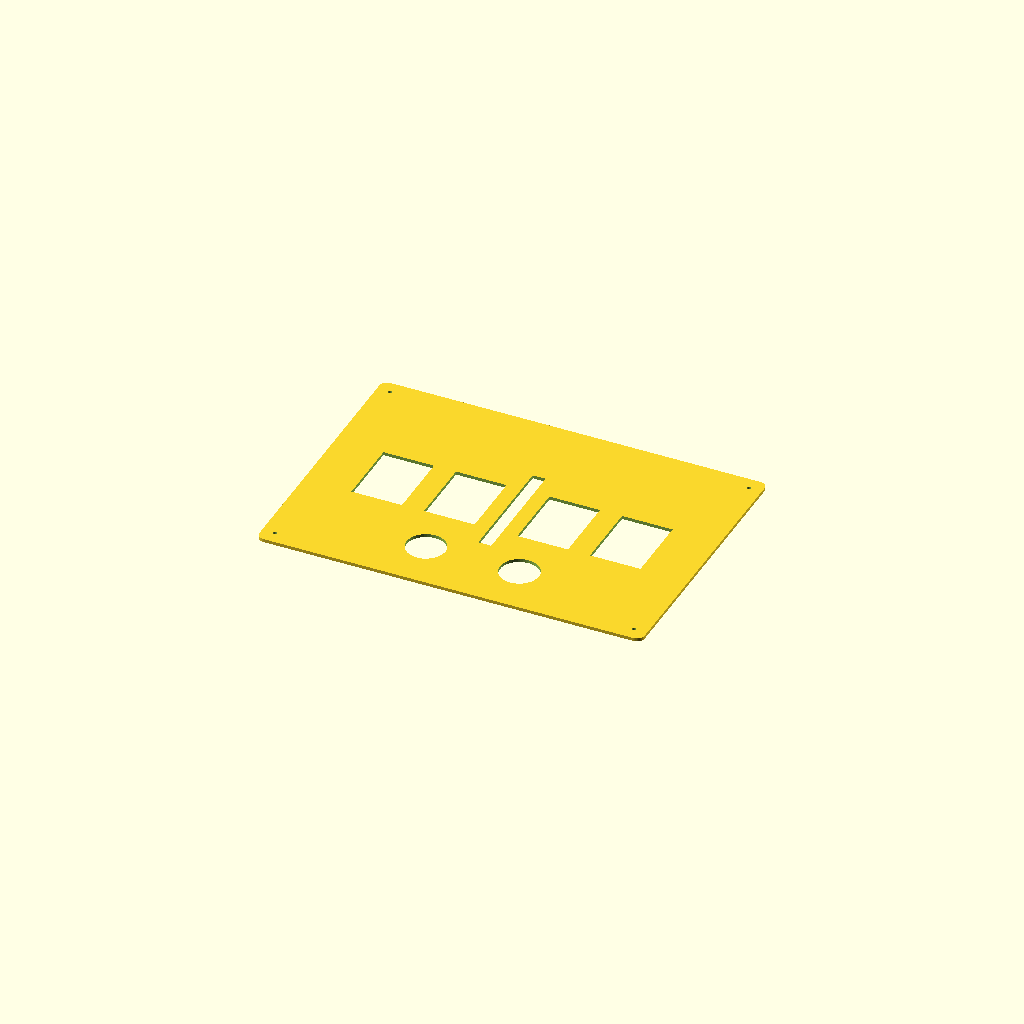
Cell 1: rendered with the file's own defaults.
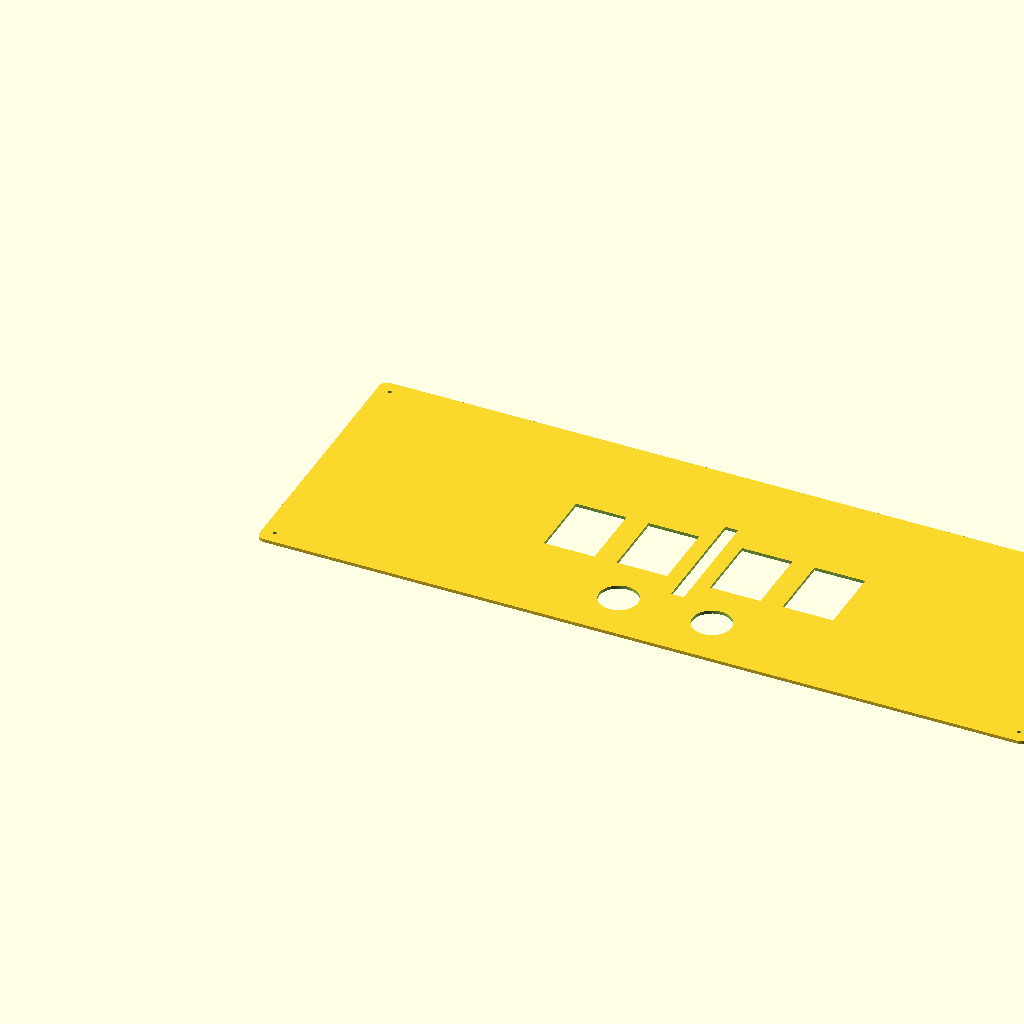
Cell 2: A4_W = 594 (everything else at default).
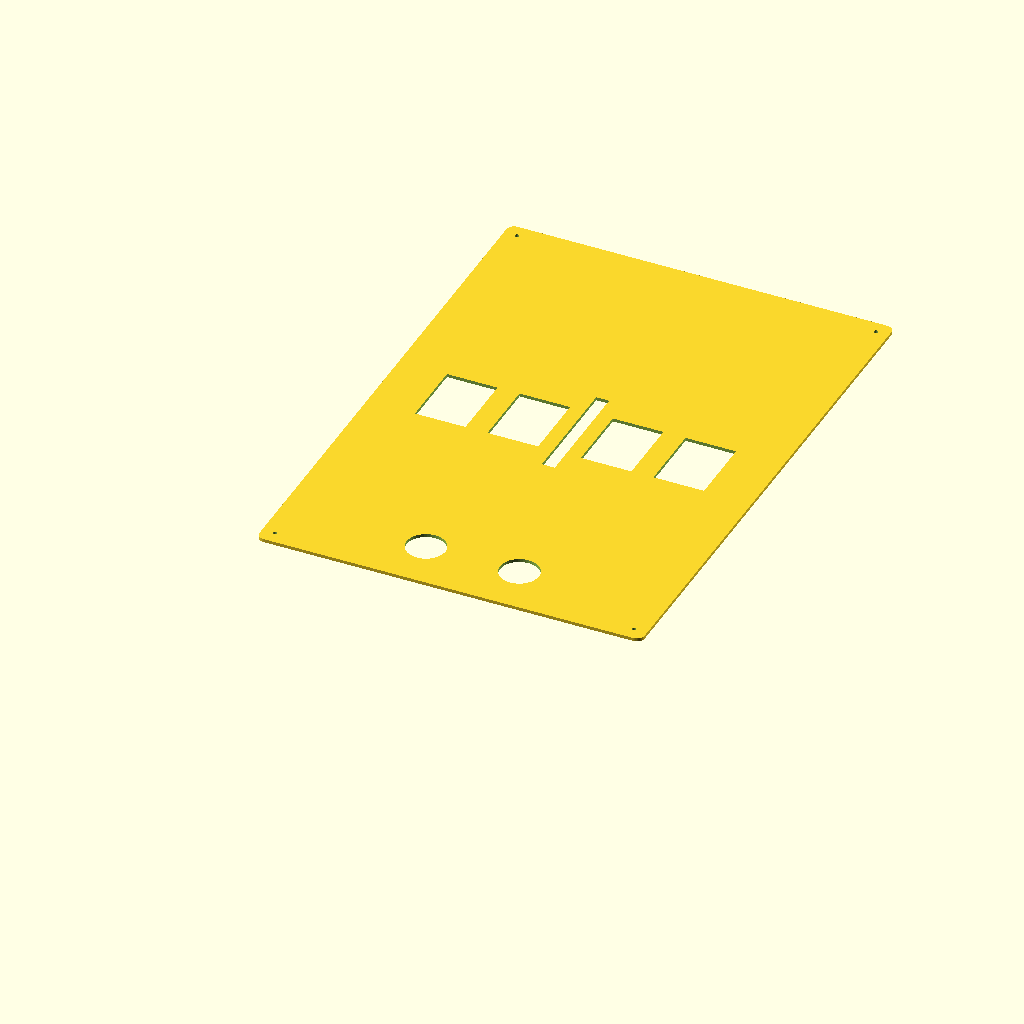
Cell 3: A4_H = 420 (everything else at default).
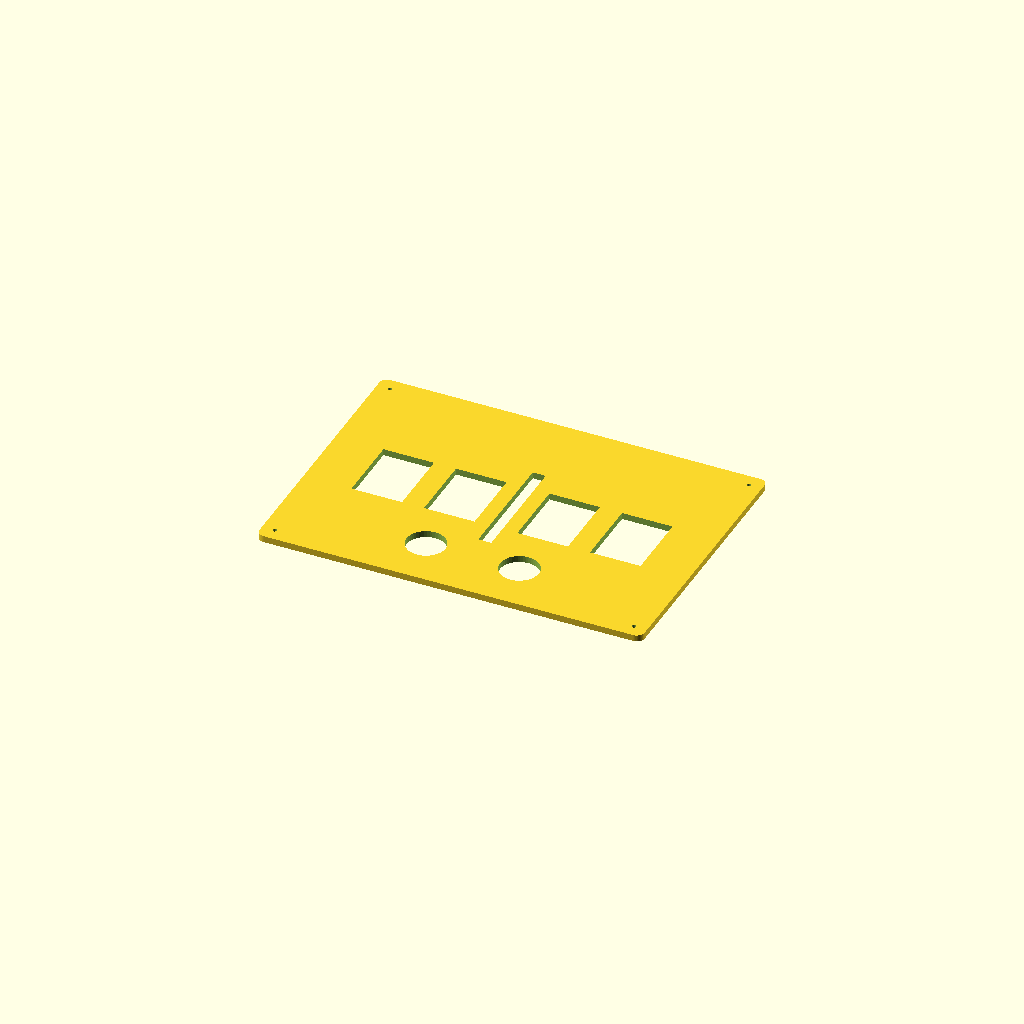
Cell 4 — FACE set to 5, the other parameters unchanged.
All cells are drawn from one camera (rotation 55°, 0°, 25°, orthographic, colour scheme Cornfield), so only the parameter changes between them.
The OpenSCAD source (enclosure/scoreboard_case.scad):
// ============================================================================
// Smart A4 Scoreboard - Parametric Enclosure
// ----------------------------------------------------------------------------
// A4-footprint, two-part (tray + faceplate) 3D-printable case.
// Layout (landscape A4, 297 x 210 mm):
//   [A initials][A score]  || LED column ||  [B score][B initials]
//
// Render the two parts separately for printing:
//   PART = "tray";       // F6 -> export STL
//   PART = "faceplate";  // F6 -> export STL
//
// Author: Rohit Jangra. Units = millimetres.
// ============================================================================

PART = "faceplate";   // "tray" | "faceplate" | "preview"

// ---- A4 footprint ----------------------------------------------------------
A4_W = 297;            // width  (landscape)
A4_H = 210;            // height
WALL = 2.4;            // wall thickness
FLOOR = 2.0;           // tray floor thickness
FACE = 2.5;            // faceplate thickness
CAVITY_H = 22;         // internal depth for boards/battery
CORNER_R = 6;          // outer corner radius

// ---- 2.4" ILI9341 module --------------------------------------------------
DISP_PCB_W = 50;       // module board width
DISP_PCB_H = 72;       // module board height
DISP_WIN_W = 39;       // visible glass window width
DISP_WIN_H = 53;       // visible glass window height
DISP_GAP   = 6;        // gap between display windows

// ---- NeoPixel stick (centre column) ---------------------------------------
LED_W = 10;            // stick window width
LED_H = 90;            // stick window height

// ---- Inputs ----------------------------------------------------------------
BTN_D = 30;            // 30mm arcade button bore
BTN_Y = 40;            // button centre height from bottom edge
USB_W = 12;            // USB-C cutout (TP4056) on side wall
USB_H = 7;

// ---- Mounting -------------------------------------------------------------
POST_D = 7;            // screw boss outer dia
SCREW_D = 3.2;         // M3 clearance
INSET = 10;            // boss inset from corners

$fn = 48;

// ---------------------------------------------------------------------------
// Helpers
// ---------------------------------------------------------------------------
module rrect(w, h, r) {
    hull() for (x = [r, w - r], y = [r, h - r]) translate([x, y]) circle(r);
}

// X centres of the 4 displays + the LED column, laid symmetrically.
function disp_centres() =
    let (unit = DISP_PCB_W + DISP_GAP,
         total = 4 * DISP_PCB_W + 3 * DISP_GAP + LED_W + DISP_GAP,
         x0 = (A4_W - total) / 2 + DISP_PCB_W / 2)
    [ x0,
      x0 + unit,
      x0 + 2 * unit + LED_W + DISP_GAP,
      x0 + 3 * unit + LED_W + DISP_GAP ];

function led_centre_x() =
    let (c = disp_centres()) (c[1] + c[2]) / 2;

// ---------------------------------------------------------------------------
// Tray (bottom): floor + perimeter walls + screw bosses
// ---------------------------------------------------------------------------
module tray() {
    difference() {
        union() {
            // floor
            linear_extrude(FLOOR) rrect(A4_W, A4_H, CORNER_R);
            // perimeter wall
            linear_extrude(CAVITY_H)
                difference() {
                    rrect(A4_W, A4_H, CORNER_R);
                    offset(-WALL) rrect(A4_W, A4_H, CORNER_R);
                }
            // screw bosses
            for (x = [INSET, A4_W - INSET], y = [INSET, A4_H - INSET])
                translate([x, y, 0]) cylinder(d = POST_D, h = CAVITY_H);
        }
        // screw pilot holes
        for (x = [INSET, A4_W - INSET], y = [INSET, A4_H - INSET])
            translate([x, y, FLOOR]) cylinder(d = SCREW_D, h = CAVITY_H);
        // USB-C charge port on right wall
        translate([A4_W - WALL - 1, A4_H / 2 - USB_W / 2, FLOOR + 4])
            cube([WALL + 2, USB_W, USB_H]);
    }
}

// ---------------------------------------------------------------------------
// Faceplate (top): A4 panel with display windows, LED slot, buttons
// ---------------------------------------------------------------------------
module faceplate() {
    cx = disp_centres();
    difference() {
        linear_extrude(FACE) rrect(A4_W, A4_H, CORNER_R);

        // 4 display windows (centred vertically)
        for (x = cx)
            translate([x - DISP_WIN_W / 2, A4_H / 2 - DISP_WIN_H / 2, -1])
                cube([DISP_WIN_W, DISP_WIN_H, FACE + 2]);

        // central LED column slot
        translate([led_centre_x() - LED_W / 2, A4_H / 2 - LED_H / 2, -1])
            cube([LED_W, LED_H, FACE + 2]);

        // two arcade buttons, under the inner score displays
        translate([cx[1], BTN_Y, -1]) cylinder(d = BTN_D, h = FACE + 2);
        translate([cx[2], BTN_Y, -1]) cylinder(d = BTN_D, h = FACE + 2);

        // screw holes
        for (x = [INSET, A4_W - INSET], y = [INSET, A4_H - INSET])
            translate([x, y, -1]) cylinder(d = SCREW_D, h = FACE + 2);
    }
}

// ---------------------------------------------------------------------------
// Output
// ---------------------------------------------------------------------------
if (PART == "tray")           tray();
else if (PART == "faceplate") faceplate();
else {                         // preview: faceplate floating above tray
    tray();
    translate([0, 0, CAVITY_H + 8]) color("LightGrey") faceplate();
}
Parameter table extracted from the source (name, type, default, range or options):
PART: string, default "faceplate"
A4_W: number, default 297
A4_H: number, default 210
WALL: number, default 2.4
FLOOR: number, default 2
FACE: number, default 2.5
CAVITY_H: number, default 22
CORNER_R: number, default 6
DISP_PCB_W: number, default 50
DISP_PCB_H: number, default 72
DISP_WIN_W: number, default 39
DISP_WIN_H: number, default 53
DISP_GAP: number, default 6
LED_W: number, default 10
LED_H: number, default 90
BTN_D: number, default 30
BTN_Y: number, default 40
USB_W: number, default 12
USB_H: number, default 7
POST_D: number, default 7
SCREW_D: number, default 3.2
INSET: number, default 10
